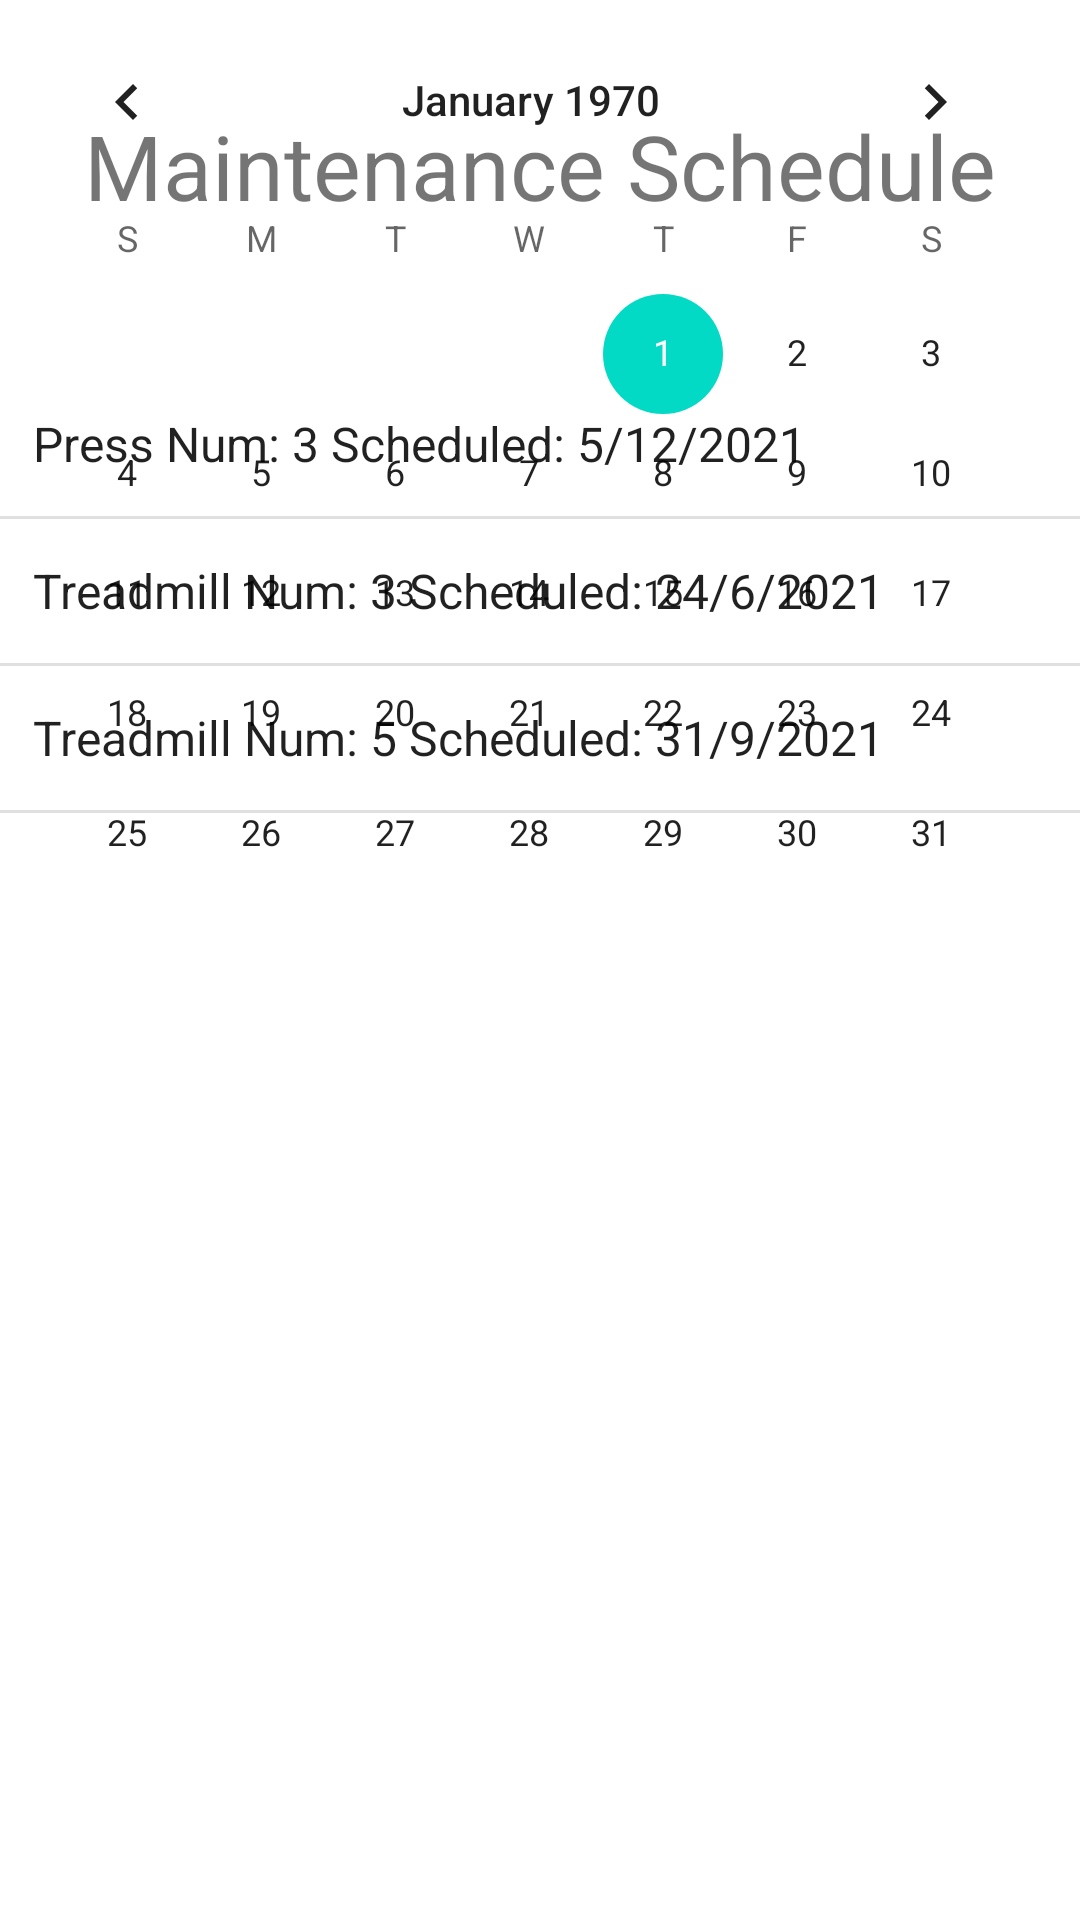

Write the Android layout XML for this screen, with the resource values it uses.
<!-- AndroidManifest.xml: application theme Theme.Gymius -->
<!-- res/layout/fragment_admin_maintenance.xml -->
<?xml version="1.0" encoding="utf-8"?>
<androidx.constraintlayout.widget.ConstraintLayout xmlns:android="http://schemas.android.com/apk/res/android"
    xmlns:app="http://schemas.android.com/apk/res-auto"
    xmlns:tools="http://schemas.android.com/tools"
    android:id="@+id/frameLayout6"
    android:layout_width="match_parent"
    android:layout_height="match_parent"
    tools:context=".AdminMaintenance">

    <TextView
        android:id="@+id/main_text"
        android:layout_width="wrap_content"
        android:layout_height="wrap_content"
        android:layout_marginTop="35dp"
        android:text="Maintenance Schedule"
        android:textSize="30sp"
        app:layout_constraintEnd_toEndOf="parent"
        app:layout_constraintStart_toStartOf="parent"
        app:layout_constraintTop_toTopOf="parent" />

    <ListView
        android:layout_width="371dp"
        android:layout_height="180dp"
        android:layout_marginTop="124dp"
        android:entries="@array/list_maintenance"
        app:layout_constraintEnd_toEndOf="parent"
        app:layout_constraintStart_toStartOf="parent"
        app:layout_constraintTop_toTopOf="parent" />

    <Button
        android:id="@+id/maint_button"
        android:layout_width="wrap_content"
        android:layout_height="wrap_content"
        android:layout_marginTop="664dp"
        android:text="Back"
        app:layout_constraintEnd_toEndOf="parent"
        app:layout_constraintHorizontal_bias="0.049"
        app:layout_constraintStart_toStartOf="parent"
        app:layout_constraintTop_toTopOf="parent" />

    <CalendarView
        android:id="@+id/calendarView"
        android:layout_width="354dp"
        android:layout_height="315dp"
        tools:layout_editor_absoluteX="27dp"
        tools:layout_editor_absoluteY="326dp" />
</androidx.constraintlayout.widget.ConstraintLayout>
<!-- resources referenced by this layout -->
<resources>
  <string-array name="list_maintenance">
          <item>Press Num: 3  Scheduled: 5/12/2021</item>
          <item>Treadmill Num: 3  Scheduled: 24/6/2021</item>
          <item>Treadmill Num: 5  Scheduled: 31/9/2021</item>
      </string-array>
  <style name="Theme.Gymius" parent="Theme.MaterialComponents.DayNight.DarkActionBar">
          
          <item name="colorPrimary">@color/purple_500</item>
          <item name="colorPrimaryVariant">@color/purple_700</item>
          <item name="colorOnPrimary">@color/white</item>
          
          <item name="colorSecondary">@color/teal_200</item>
          <item name="colorSecondaryVariant">@color/teal_700</item>
          <item name="colorOnSecondary">@color/black</item>
          
          <item name="android:statusBarColor" tools:targetApi="l">?attr/colorPrimaryVariant</item>
          
      </style>
  <!-- not gathered from this repository: default colours our renderer supplied (Android Studio template values) -->
  <color name="purple_500">#FF6200EE</color>
  <color name="purple_700">#FF3700B3</color>
  <color name="teal_200">#FF03DAC5</color>
  <color name="teal_700">#FF018786</color>
  <color name="black">#FF000000</color>
  <color name="white">#FFFFFFFF</color>
</resources>
